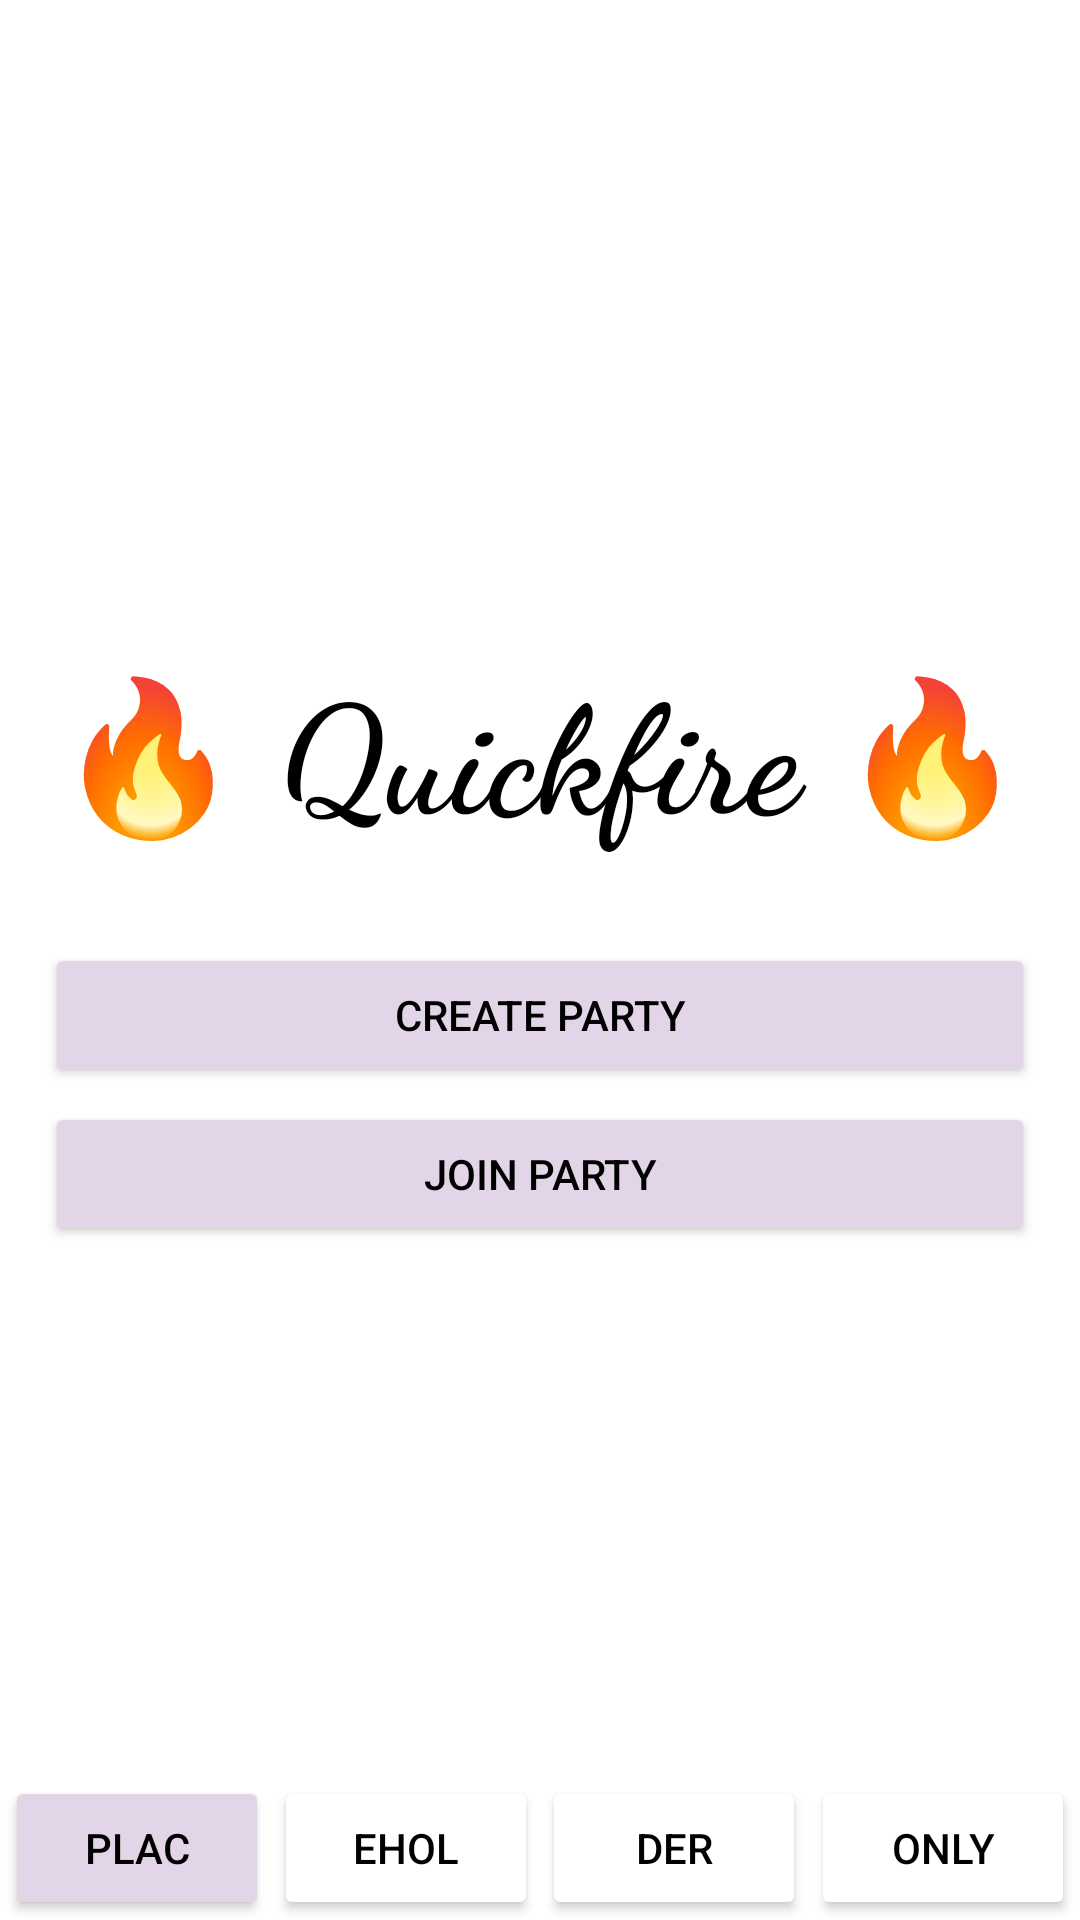

The Android layout XML behind this screen, and the referenced resources:
<!-- AndroidManifest.xml: application theme Theme.Quickfire -->
<!-- res/layout/activity_home.xml -->
<?xml version="1.0" encoding="utf-8"?>
<androidx.constraintlayout.widget.ConstraintLayout xmlns:android="http://schemas.android.com/apk/res/android"
    xmlns:app="http://schemas.android.com/apk/res-auto"
    xmlns:tools="http://schemas.android.com/tools"
    android:layout_width="match_parent"
    android:layout_height="match_parent"
    android:orientation="vertical"
    tools:context=".HomeActivity">

    <androidx.constraintlayout.widget.ConstraintLayout
        android:layout_width="match_parent"
        android:layout_height="0dp"
        app:layout_constraintBottom_toTopOf="@+id/navBarPlaceholder"
        app:layout_constraintEnd_toEndOf="parent"
        app:layout_constraintStart_toStartOf="parent"
        app:layout_constraintTop_toTopOf="parent">

        <TextView
            android:id="@+id/headerText"
            android:layout_width="match_parent"
            android:layout_height="0dp"
            android:layout_marginTop="200dp"
            android:fontFamily="cursive"
            android:paddingVertical="15sp"
            android:text="@string/quickfire"
            android:textAlignment="center"
            android:textColor="@color/black"
            android:textSize="50sp"
            android:textStyle="bold"
            app:layout_constraintEnd_toEndOf="parent"
            app:layout_constraintHorizontal_bias="0.0"
            app:layout_constraintStart_toStartOf="parent"
            app:layout_constraintTop_toTopOf="parent" />

        <Button
            android:id="@+id/createPartyButton"
            android:layout_width="0dp"
            android:layout_height="wrap_content"
            android:layout_marginStart="15dp"
            android:layout_marginTop="15dp"
            android:layout_marginEnd="15dp"
            android:backgroundTint="@color/purple_main"
            android:text="@string/create_party"
            android:textColor="@color/black"
            app:layout_constraintEnd_toEndOf="parent"
            app:layout_constraintStart_toStartOf="parent"
            app:layout_constraintTop_toBottomOf="@+id/headerText" />

        <Button
            android:id="@+id/joinPartyButton"
            android:layout_width="0dp"
            android:layout_height="wrap_content"
            android:layout_marginStart="15dp"
            android:layout_marginTop="5dp"
            android:layout_marginEnd="15dp"
            android:backgroundTint="@color/purple_main"
            android:text="@string/join_party"
            android:textColor="@color/black"
            app:layout_constraintEnd_toEndOf="parent"
            app:layout_constraintHorizontal_bias="1.0"
            app:layout_constraintStart_toStartOf="parent"
            app:layout_constraintTop_toBottomOf="@id/createPartyButton" />
    </androidx.constraintlayout.widget.ConstraintLayout>

    <androidx.constraintlayout.widget.ConstraintLayout
        android:id="@+id/navBarPlaceholder"
        android:layout_width="match_parent"
        android:layout_height="0dp"
        app:layout_constraintBottom_toBottomOf="parent"
        app:layout_constraintEnd_toEndOf="parent"
        app:layout_constraintStart_toStartOf="parent">

        <Button
            android:id="@+id/nav1"
            android:layout_width="wrap_content"
            android:layout_height="wrap_content"
            android:backgroundTint="@color/purple_main"
            android:text="plac"
            android:textColor="@color/black"
            app:layout_constraintBottom_toBottomOf="parent"
            app:layout_constraintEnd_toStartOf="@+id/nav2"
            app:layout_constraintHorizontal_bias="0.5"
            app:layout_constraintStart_toStartOf="parent" />

        <Button
            android:id="@+id/nav2"
            android:layout_width="wrap_content"
            android:layout_height="wrap_content"
            android:backgroundTint="@color/white"
            android:text="ehol"
            android:textColor="@color/black"
            app:layout_constraintBottom_toBottomOf="parent"
            app:layout_constraintEnd_toStartOf="@+id/nav3"
            app:layout_constraintHorizontal_bias="0.5"
            app:layout_constraintStart_toEndOf="@+id/nav1" />

        <Button
            android:id="@+id/nav3"
            android:layout_width="wrap_content"
            android:layout_height="wrap_content"
            android:backgroundTint="@color/white"
            android:text="der"
            android:textColor="@color/black"
            app:layout_constraintBottom_toBottomOf="parent"
            app:layout_constraintEnd_toStartOf="@+id/nav4"
            app:layout_constraintHorizontal_bias="0.5"
            app:layout_constraintStart_toEndOf="@+id/nav2" />

        <Button
            android:id="@+id/nav4"
            android:layout_width="wrap_content"
            android:layout_height="wrap_content"
            android:backgroundTint="@color/white"
            android:text="only"
            android:textColor="@color/black"
            app:layout_constraintBottom_toBottomOf="parent"
            app:layout_constraintEnd_toEndOf="parent"
            app:layout_constraintHorizontal_bias="0.5"
            app:layout_constraintStart_toEndOf="@+id/nav3" />
    </androidx.constraintlayout.widget.ConstraintLayout>

</androidx.constraintlayout.widget.ConstraintLayout>
<!-- resources referenced by this layout -->
<resources>
  <color name="black">#FF000000</color>
  <color name="purple_main">#E1D5E7</color>
  <color name="white">#FFFFFFFF</color>
  <string name="create_party">Create Party</string>
  <string name="join_party">Join Party</string>
  <string name="quickfire">🔥 Quickfire 🔥</string>
  <style name="Theme.Quickfire" parent="Theme.MaterialComponents.DayNight.DarkActionBar">
          
          <item name="colorPrimary">@color/purple_500</item>
          <item name="colorPrimaryVariant">@color/purple_700</item>
          <item name="colorOnPrimary">@color/white</item>
          
          <item name="colorSecondary">@color/teal_200</item>
          <item name="colorSecondaryVariant">@color/teal_700</item>
          <item name="colorOnSecondary">@color/black</item>
          
          <item name="android:statusBarColor">@color/purple_main</item>
          
          <item name="windowActionBar">false</item>
          <item name="windowNoTitle">true</item>
  
      </style>
  <color name="purple_500">#FF6200EE</color>
  <color name="purple_700">#FF3700B3</color>
  <color name="teal_200">#FF03DAC5</color>
  <color name="teal_700">#FF018786</color>
</resources>
